Photos from the image-classification dataset "imagenes" in the GitHub repository jdramirez/UCO_ML_AI. Its 3 classes are: descuento, personas, product.

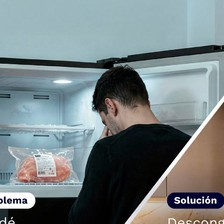
Label: personas

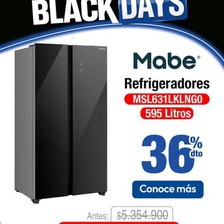
Label: descuento

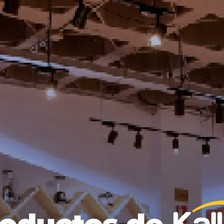
Label: product

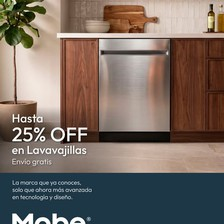
Label: descuento

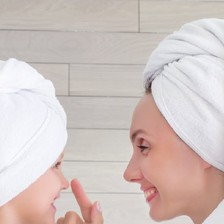
Label: personas

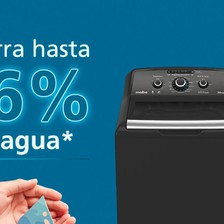
Label: product
